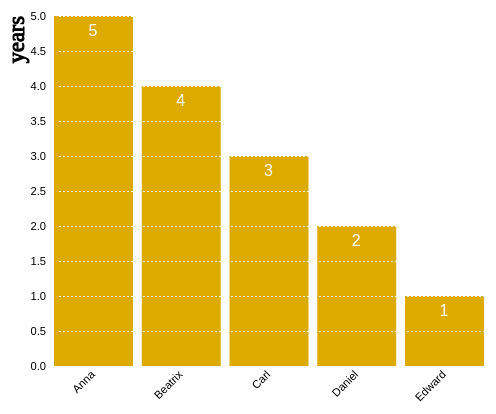
D3 v4 page, settled after 360 driven frames (6 s of simulated time); the page loaded 1 data file(s).

     
      var singleBarChart = singleBarChart() //basic setup of the chart
        .width(500)	 //(compulsory) size of the chart
        .height(500) //(compulsory) size of the chart
        .x("name")	 //(compulsory) dataset column with the items' name
        .y("value")	 //(compulsory) dataset column with the attributes' name
        .padding(0.1)	//(optional) sets the distance between bars
		.xLegend("persons")	//(optional) legend title for x axis
		.yLegend("years");  //(optional) legend title for y axis

      d3.csv("singleBarChart.csv", parseRow, function (mydata){ 
	    	//we load the data
        d3.select("#single-bar-chart")  //select the svg that will hold the chart
          .datum(mydata)		 		//assign the data
          .call(singleBarChart);        //call the function generating the chart   
      });		
    
// ── singleBarChart.js
/*
   Adapted from
   MIT License (c) 2017 Curran Kelleher
   "Reusable bar chart" 
   https://bl.ocks.org/curran/af72fd9c1fb61d2133d273cd8a3ca557

   Inspired by
   Mike Bostock "Axis styling", sept. 2017
   https://bl.ocks.org/mbostock/3371592

   Inspired by
   Mike Bostock "Rotated Axis Labels", feb. 2016
   https://bl.ocks.org/mbostock/4403522
   
   Inspired by Edward Tufte data-ink and graphical redesign recommendations
	
   MIT License
   (c) 2017, Mireia Ribera
*/
	
/* This file has not been thoroughly tested,
   if you find something wrong, please write to:
   ribera@ub.edu  
   Thanks in advance */

function singleBarChart(){
	
	
	/* Initial settings */
    var width, 					   		//size of the chart
        height,					   		//size of the chart
        xScale = d3.scaleBand(),		//scale for x-axis
        yScale = d3.scaleLinear(),		//scale for y-axis
        x,								//x values column name in dataset
        y,								//y values column name in dataset
        margin = { top: 50, bottom: 100, left: 60, right: 10 }, //margins
        xAxis = d3.axisBottom(xScale),	//x-Axis
        yAxis = d3.axisLeft(yScale),	//y-Axis
		yticks = 10,					//number of ticks in y-axis
		xticksSize = 0,					//size of tick lines in x-axis
		yticksSize = 5,					//size of tick lines in y-axis
		yticksFormatNumber=d3.format(".1f")	//number format for y-axis values
		distanceLabel=20				// distance of bars label from the top of the bar
		yLegend="value",				// legend for y-axis
		xLegend="name";					// legend for x-axis
	/* end initial settings */
            
    function my(selection){
          
        if(!x) throw new Error("Bar Chart x column must be defined.");
        if(!y) throw new Error("Bar Chart y column must be defined.");
        if(!width) throw new Error("Bar Chart width must be defined.");
        if(!height) throw new Error("Bar Chart height must be defined.");
          
        selection.each(function(data) {
			/* container and graph group (#bars) */
		
            var svg = d3.select(this)
                .attr("width", width)
                .attr("height", height)
			            
            var g = svg.selectAll("g")
              .data([1]); 
			  
            g = g.enter()
				.append("g")
				.attr('id','bars')
                .attr("transform",
                      "translate(" + margin.left + "," + margin.top +")");
			
            var innerWidth = width - margin.left - margin.right;
            var innerHeight = height - margin.top - margin.bottom;

			/* end of container and graph group (#bars) */
			
			/* scales */
            xScale
              .domain(data.map(function (d){ return d[x]; })) //returns all the values for names*/
			  .range([0, innerWidth])
			  .paddingOuter(0);
            
            yScale
              .domain([0, d3.max(data, function (d){ return d[y] })])
              .range([innerHeight, 0]);
			/* end of scales */
			  
			/* x-axis */
			  
			d3.select('.x-axis').remove(); //delete old axis

			xAxis.tickSize(xticksSize);
			
            xAxisG=d3.select("#bars")	//create new axis
			    .append("g")
					.attr("class", "x-axis")
					.attr("transform", "translate(0," + innerHeight +")")
					.call(xAxis)
				.selectAll("text")
					.attr("y",0)
					.attr("x",-5)
					.attr("transform","rotate(-45)")
					.style("text-anchor","end");

			d3.select("#bars .x-axis") //x-axis Legend
				.append("text")
					.attr("class","label")
					.attr("x",innerWidth)
					.attr("y",40)
					.style("text-anchor","end")
					.text(xLegend)
		
			d3.select("path.domain").remove();

			/* x-axis */
					
			/* bars */
					
            var rects = d3.select("#bars").selectAll("rect")
              .data(data, function(d){return d[x]})
					
/*			rects 
				.attr("class", "update");  //put anything specific for updating
*/
			
            rects.exit() //exit
				.remove();
				
            rects.enter() //enter
			  .append("rect")
				.attr('class',function (d){ return d[x]+' bar';})
				.merge(rects)
			    .attr("x", function (d){ return xScale(d[x]); })
                .attr("y", function (d){ return yScale(d[y]); })
                .attr("width", xScale.bandwidth())
                .attr("height", function (d){
                  return innerHeight - yScale(d[y]);
                })
				.on("mouseover", function(d) {rectsFocus(d)})
				.on("focus", function(d) {rectsFocus(d)})
				.on("mouseout", function(d) {rectsBlur(d)})
				.on("blur", function(d) {rectsBlur(d)})
				.on("click",function(d) {rectsSelect(d)})
				.on("keypress",function(d) {rectsSelect(d)});

			
			var texts = d3.select("#bars").selectAll('.label')
				.data(data, function(d){return d[x]});
				
			texts.exit()	//exit
				.remove();
			texts.enter()  //enter
				.append('text')
				.merge(texts)
				.text(function(d) {
						return d[y];
				})
				.attr("x", function (d){ return xScale.bandwidth()/2+xScale(d[x])-5; })
                .attr("y", function (d){ return yScale(d[y])+ distanceLabel; })
				.attr('class','label');

			/* end of bars */

			
			/* y-axis */
			
			d3.select('.y-axis').remove(); //delete old axis

			yAxis.tickSize(yticksSize) //configure the axis as in the settings
				.tickFormat(yticksFormatNumber);

			
            yAxisG=d3.select("#bars") //create new axis
				.append("g")
					.attr("class", "y-axis")
					.call(yAxis)
				.append("text") //y-axis legend
					.attr("class","label")
					.attr("transform", "rotate(-90)")
					.attr("y", -30)
					.attr("x", 0)
					.style("text-anchor", "end")
					.text(yLegend);			
			
			d3.select("#bars .y-axis") //delete the line
				.select(".domain")
				.remove();

			//tweak the axis, to make it behave as an horizontal grid
			lines=d3.select("#bars").selectAll('.y-axis .tick:not(:first-of-type) line')
					.attr('stroke','#fff')
					.attr('stroke-dasharray','2,2')
					.attr('x2',innerWidth) //ticks are prolonged all the chart
					.attr('x1',5);				

			/* y-axis */

				
        });
    };

	/* INTERACTION */
	
	var tooltip = d3.select("body").append("div")
		.attr("class","tooltip")
		.style("opacity",0);

	function rectsFocus(d) {
	}

	function rectsBlur(d) {
	}

	function rectsSelect(d) {
	}

	/* END INTERACTION */
	
	/* SETTERS AND GETTERS ON BARGRAPH SETTINGS
	
	They follow the pattern
	
	some_function.x = function(value) {
		if (!arguments.length) {
			return x;
		} else {
			x = value;
			return my;
		}
	};
		
	in a compressed form
		
	*/
    
	my.x = function (value){
        return arguments.length ? (x = value, my) : x;
    };
        
    my.y = function (value){
        return arguments.length ? (y = value, my) : y;
    };
        
    my.width = function (value){
        return arguments.length ? (width = value, my) : width;
    };
        
    my.height = function (value){
		return arguments.length ? (height = value, my) : height;
    };
        
    my.padding = function (value){
		return arguments.length ? (xScale.padding(value), my) : xScale.padding();
    };

    my.yticks = function (value){
        return arguments.length ? (yticks = value, my) : yticks;
    };

    my.xLegend = function (value){
        return arguments.length ? (xLegend = value, my) : xLegend;
    };

	my.yLegend = function (value){
		return arguments.length ? (yLegend = value, my) : yLegend;
    };
		
    my.xticksSize = function (value){
		return arguments.length ? (xticksSize = value, my) : xticksSize;
    };

    my.yticksSize = function (value){
        return arguments.length ? (yticksSize = value, my) : yticksSize;
    };

    my.distanceLabel = function (value){
        return arguments.length ? (distanceLabel = value, my) : distanceLabel;
    };

    my.yticksFormatNumber = function (value){
        return arguments.length ? (yticksFormatNumber = value, my) : yticksFormatNumber;
    };
		
	/* end SETTERS AND GETTERS */
			
    return my;
};
	  
function updateFunction(f,htmlid){ 
	/* this function receives a new file 
	   and updates the chart accordingly */
	  
	d3.csv(f, parseRow, function (mydata){//keep data name as in HTML
		d3.select(htmlid)
			.datum(mydata)
			.call(singleBarChart);          			
		});		
};
	  
function resizeFunction(w,h,htmlid){
	/* this function receives a new width and height
	   and updates the chart accordingly */
			
	singleBarChart.width(w);
	singleBarChart.height(h);
			
	d3.select(htmlid)
		.call(singleBarChart);          					
};	  			 
	  
function parseRow(d){
	/* helper function, parses string to number */
    d.value = +d.value; 
    return d;
};
      


### data: singleBarChart.csv
name, value
Anna, 5
Beatrix, 4
Carl, 3
Daniel, 2
Edward, 1